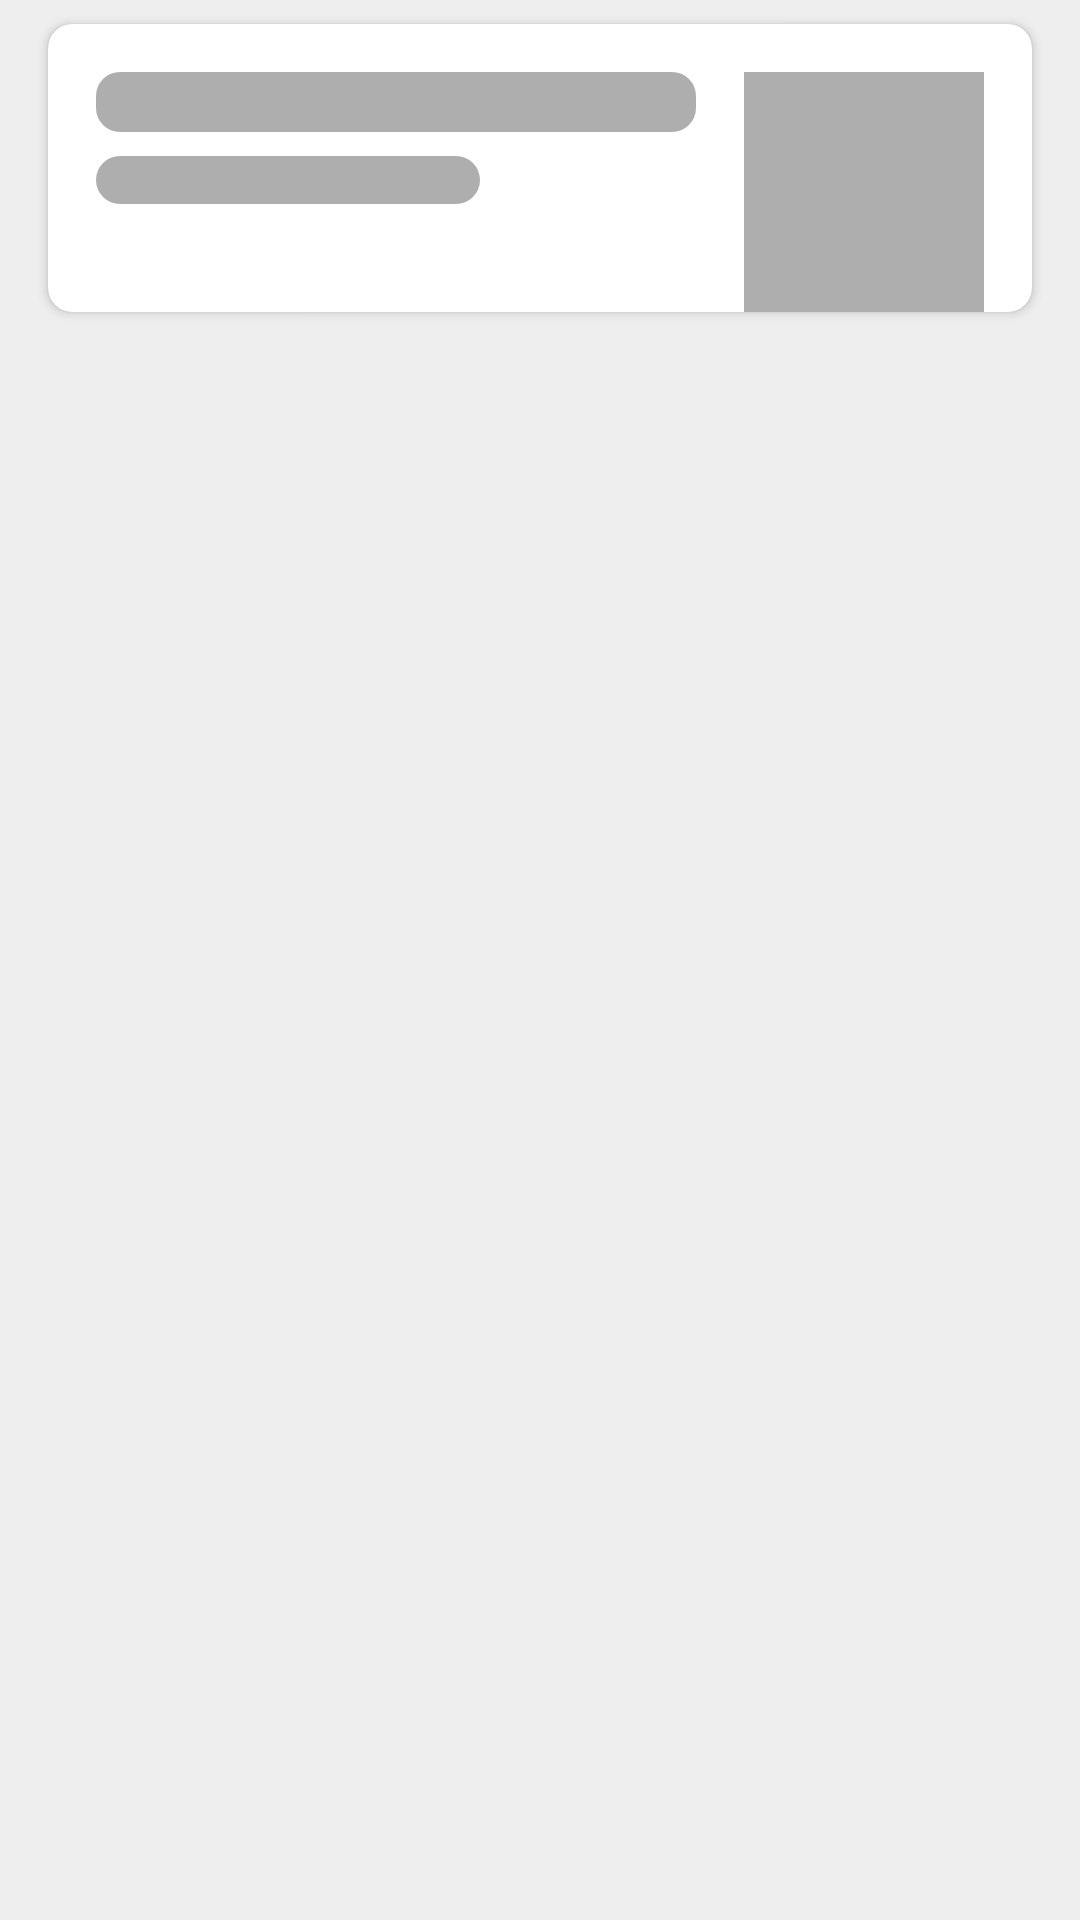

The Android layout XML behind this screen, and the referenced resources:
<!-- AndroidManifest.xml: application theme AppTheme -->
<!-- res/layout/activity_items_by_user_card_placeholder.xml -->
<?xml version="1.0" encoding="utf-8"?>
<LinearLayout xmlns:android="http://schemas.android.com/apk/res/android"
    xmlns:app="http://schemas.android.com/apk/res-auto"
    android:layout_width="match_parent"
    android:layout_height="wrap_content">

    <androidx.cardview.widget.CardView
        android:id="@+id/card_item_1"
        android:layout_width="match_parent"
        android:layout_height="wrap_content"
        android:layout_marginStart="@dimen/mp_m"
        android:layout_marginTop="@dimen/mp_s"
        android:layout_marginEnd="@dimen/mp_m"
        android:layout_marginBottom="@dimen/mp_s"
        android:clickable="true"
        android:focusable="true"
        android:foreground="?android:attr/selectableItemBackground"
        app:cardCornerRadius="@dimen/card_cornerRadius">

        <androidx.constraintlayout.widget.ConstraintLayout
            android:layout_width="match_parent"
            android:layout_height="wrap_content">

            <View
                android:id="@+id/title"
                android:layout_width="0dp"
                android:layout_height="@dimen/material_text_title"
                android:layout_marginHorizontal="@dimen/mp_m"
                android:layout_marginTop="@dimen/mp_m"
                android:background="@drawable/placeholder_block"
                app:layout_constraintEnd_toStartOf="@+id/thumbnail"
                app:layout_constraintStart_toStartOf="parent"
                app:layout_constraintTop_toTopOf="parent" />

            <View
                android:id="@+id/price"
                android:layout_width="128dp"
                android:layout_height="@dimen/material_text_subhead"
                android:layout_marginStart="@dimen/mp_m"
                android:layout_marginTop="@dimen/mp_s"
                android:background="@drawable/placeholder_block"
                app:layout_constraintStart_toStartOf="parent"
                app:layout_constraintTop_toBottomOf="@+id/title" />

            <View
                android:id="@+id/thumbnail"
                android:layout_width="80dp"
                android:layout_height="80dp"
                android:layout_marginTop="@dimen/mp_m"
                android:layout_marginEnd="@dimen/mp_m"
                android:scaleType="centerCrop"
                android:background="@color/grayDarkColor"
                app:layout_constraintDimensionRatio="H,1:1"
                app:layout_constraintEnd_toEndOf="parent"
                app:layout_constraintTop_toTopOf="parent" />

            <ImageButton
                android:id="@+id/edit"
                android:layout_width="wrap_content"
                android:layout_height="wrap_content"
                android:layout_marginTop="@dimen/mp_s"
                android:padding="@dimen/mp_sm0"
                android:visibility="invisible"
                app:layout_constraintBottom_toBottomOf="parent"
                app:layout_constraintStart_toStartOf="parent"
                app:layout_constraintTop_toBottomOf="@+id/price"
                app:srcCompat="@drawable/ic_favorite_black_24dp" />

            <ImageButton
                android:id="@+id/delete"
                android:layout_width="wrap_content"
                android:layout_height="wrap_content"
                android:layout_marginEnd="@dimen/mp_s"
                android:padding="@dimen/mp_sm0"
                android:visibility="invisible"
                app:layout_constraintStart_toEndOf="@+id/edit"
                app:layout_constraintTop_toTopOf="@+id/edit"
                app:srcCompat="@drawable/ic_share_black_24dp" />

        </androidx.constraintlayout.widget.ConstraintLayout>

    </androidx.cardview.widget.CardView>

</LinearLayout>
<!-- resources referenced by this layout -->
<resources>
  <color name="grayDarkColor">#aeaeae</color>
  <dimen name="card_cornerRadius">8dp</dimen>
  <dimen name="material_text_subhead">16sp</dimen>
  <dimen name="material_text_title">20sp</dimen>
  <dimen name="mp_m">16dp</dimen>
  <dimen name="mp_s">8dp</dimen>
  <dimen name="mp_sm0">10dp</dimen>
  <!-- drawable placeholder_block (drawable) -->
  <?xml version="1.0" encoding="UTF-8"?>
  <shape xmlns:android="http://schemas.android.com/apk/res/android">
      <solid android:color="@color/grayDarkColor" />
      <corners android:radius="8dp" />
      <padding
          android:left="0dp"
          android:top="0dp"
          android:right="0dp"
          android:bottom="0dp" />
  </shape>
  <style name="AppTheme" parent="Theme.AppCompat.Light.DarkActionBar">
          
          <item name="colorPrimary">@color/primaryColor</item>
          <item name="colorPrimaryDark">@color/primaryDarkColor</item>
          <item name="colorAccent">@color/primaryLightColor</item>
          <item name="android:windowBackground">@color/grayLightColor</item>
      </style>
  <color name="primaryColor">#c2185b</color>
  <color name="primaryDarkColor">#8c0032</color>
  <color name="primaryLightColor">#fa5788</color>
  <color name="grayLightColor">#eeeeee</color>
</resources>
